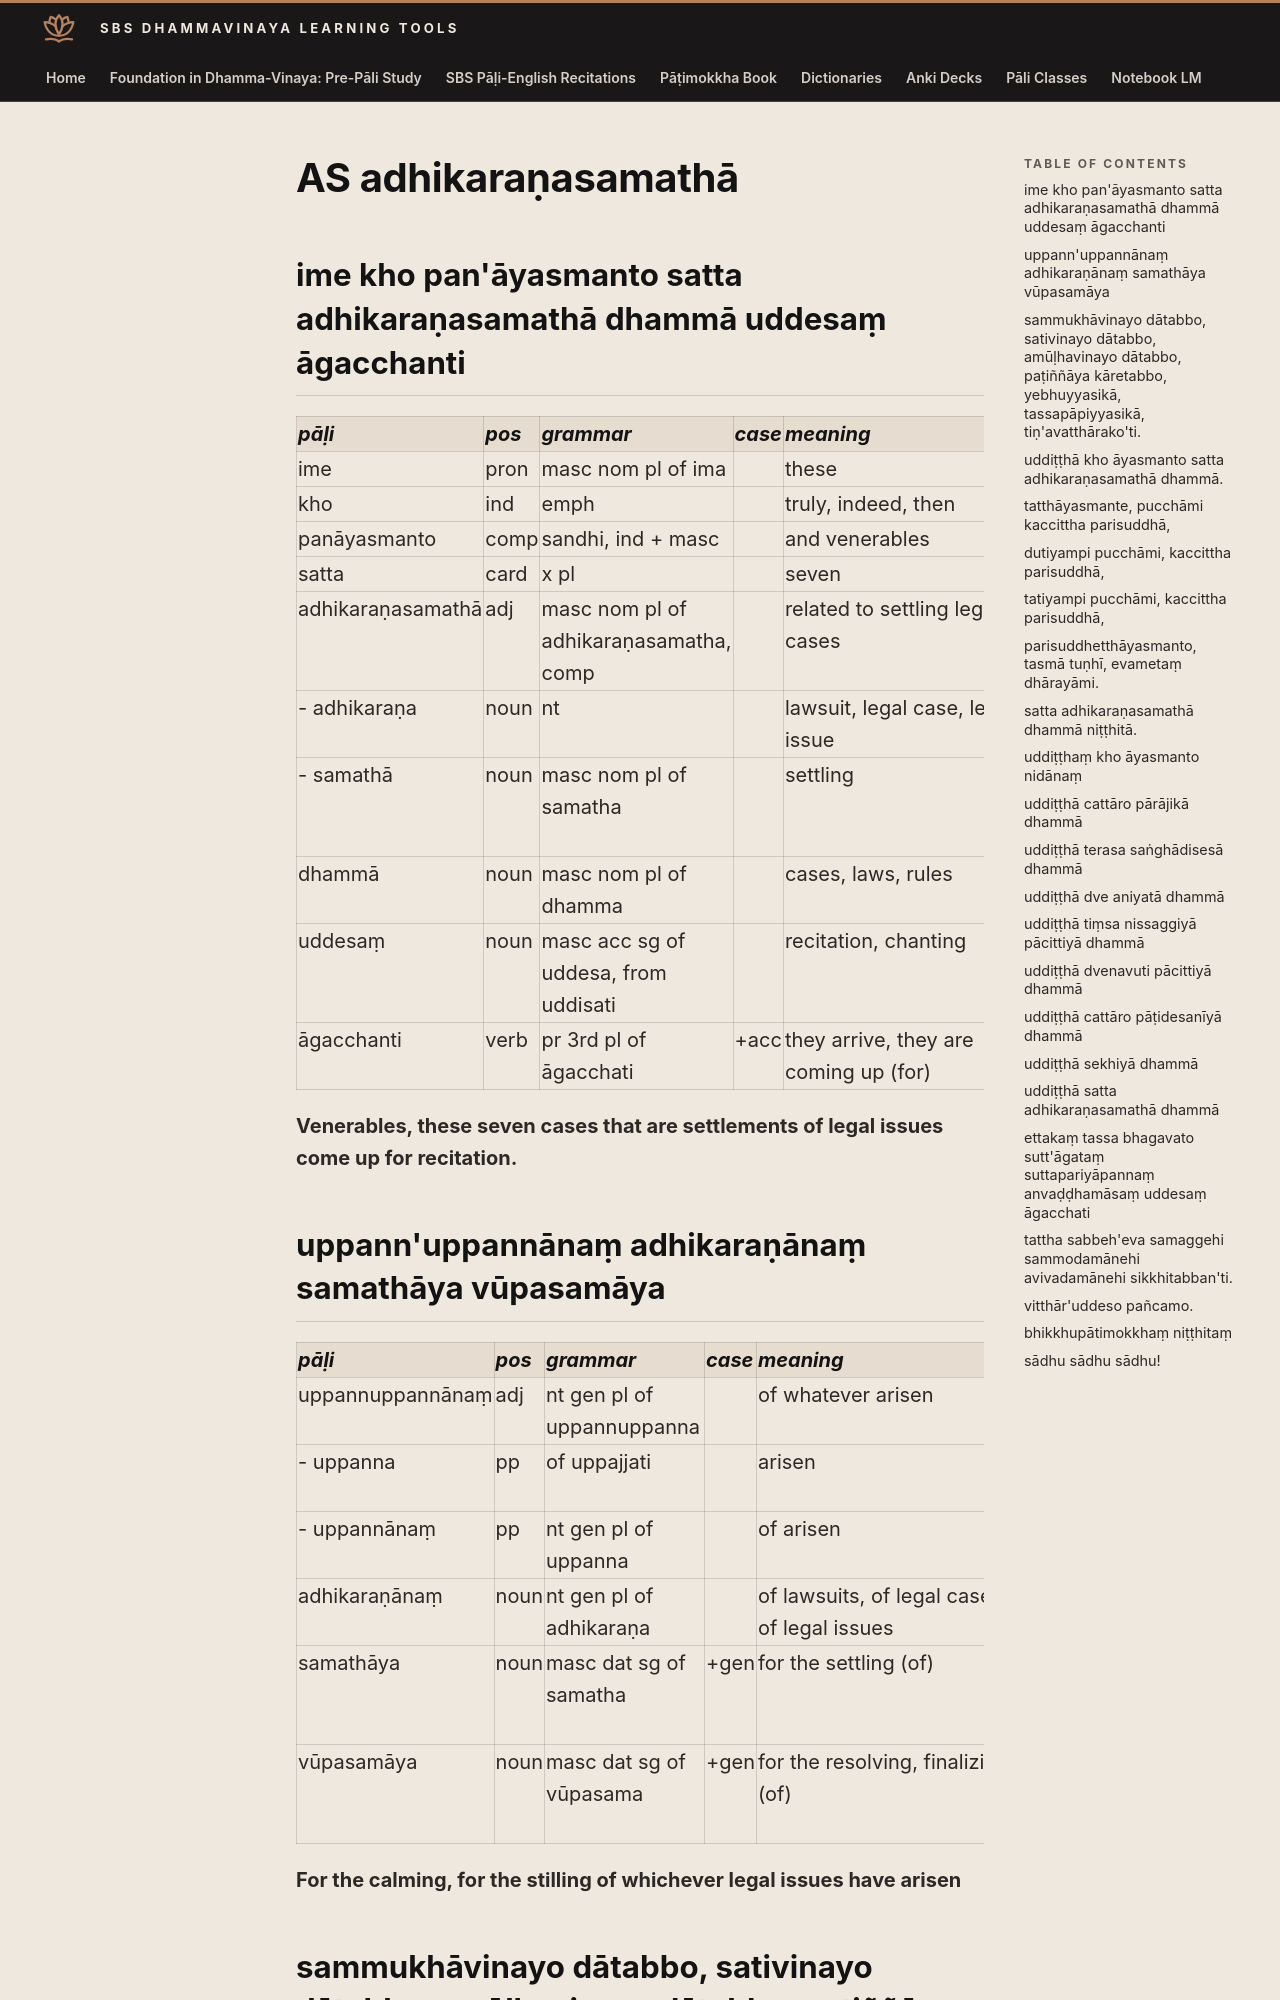

repository: sasanarakkha/study-tools · page: 6-pali-class/bhikkhu-patimokkha/236-as/index.html · generator: mkdocs

# AS adhikaraṇasamathā

## ime kho pan'āyasmanto satta adhikaraṇasamathā dhammā uddesaṃ āgacchanti

| pāḷi | pos | grammar | case | meaning | meaning_lit | root | base | construction | compound_type | compound_construction |
| :--- | :--- | :--- | :--- | :--- | :--- | :--- | :--- | :--- | :--- | :--- |
| ime | pron | masc nom pl of ima | | these | | | | | | |
| kho | ind | emph | | truly, indeed, then | | | | | | |
| panāyasmanto | comp | sandhi, ind + masc | | and venerables | | | | pana + āyasmanto | | |
| satta | card | x pl | | seven | | | | | | |
| adhikaraṇasamathā | adj | masc nom pl of adhikaraṇasamatha, comp | | related to settling legal cases | settling lawsuits | | | adhikaraṇa + samatha | genitive tappurisa | adhikaraṇassa + samatha |
| - adhikaraṇa | noun | nt | | lawsuit, legal case, legal issue | | √kar (do, make) | | adhi + √kar + aṇa | | |
| - samathā | noun | masc nom pl of samatha | | settling | stilling, calming | √sam (be calm, tired) | | √sam + a + tha | | |
| dhammā | noun | masc nom pl of dhamma | | cases, laws, rules | holdings, supports | √dhar (hold) | | √dhar + ma | | |
| uddesaṃ | noun | masc acc sg of uddesa, from uddisati | | recitation, chanting | pointing up | √dis (point out, explain) | | ud + √dis + *a | | |
| āgacchanti | verb | pr 3rd pl of āgacchati | +acc | they arrive, they are coming up (for) | arrive | √gam (go) | √gam + a > gaccha (irreg) | ā + gaccha + ti | | |

**Venerables, these seven cases that are settlements of legal issues come up for recitation.**

## uppann'uppannānaṃ adhikaraṇānaṃ samathāya vūpasamāya

| pāḷi | pos | grammar | case | meaning | meaning_lit | root | base | construction | compound_type | compound_construction |
| :--- | :--- | :--- | :--- | :--- | :--- | :--- | :--- | :--- | :--- | :--- |
| uppannuppannānaṃ | adj | nt gen pl of uppannuppanna | | of whatever arisen | | | | uppanna + uppanna | | |
| - uppanna | pp | of uppajjati | | arisen | | √pad (go, step) | | ud + √pad + na | | |
| - uppannānaṃ | pp | nt gen pl of uppanna | | of arisen | | √pad (go, step) | | ud + √pad + na | | |
| adhikaraṇānaṃ | noun | nt gen pl of adhikaraṇa | | of lawsuits, of legal cases, of legal issues | | √kar (do, make) | | adhi + √kar + aṇa | | |
| samathāya | noun | masc dat sg of samatha | +gen | for the settling (of) | for the stilling, calming | √sam (be calm, tired) | | √sam + a + tha | | |
| vūpasamāya | noun | masc dat sg of vūpasama | +gen | for the resolving, finalizing (of) | | √sam (be calm, tired) | | vi + upa + √sam + a | | |

**For the calming, for the stilling of whichever legal issues have arisen**
